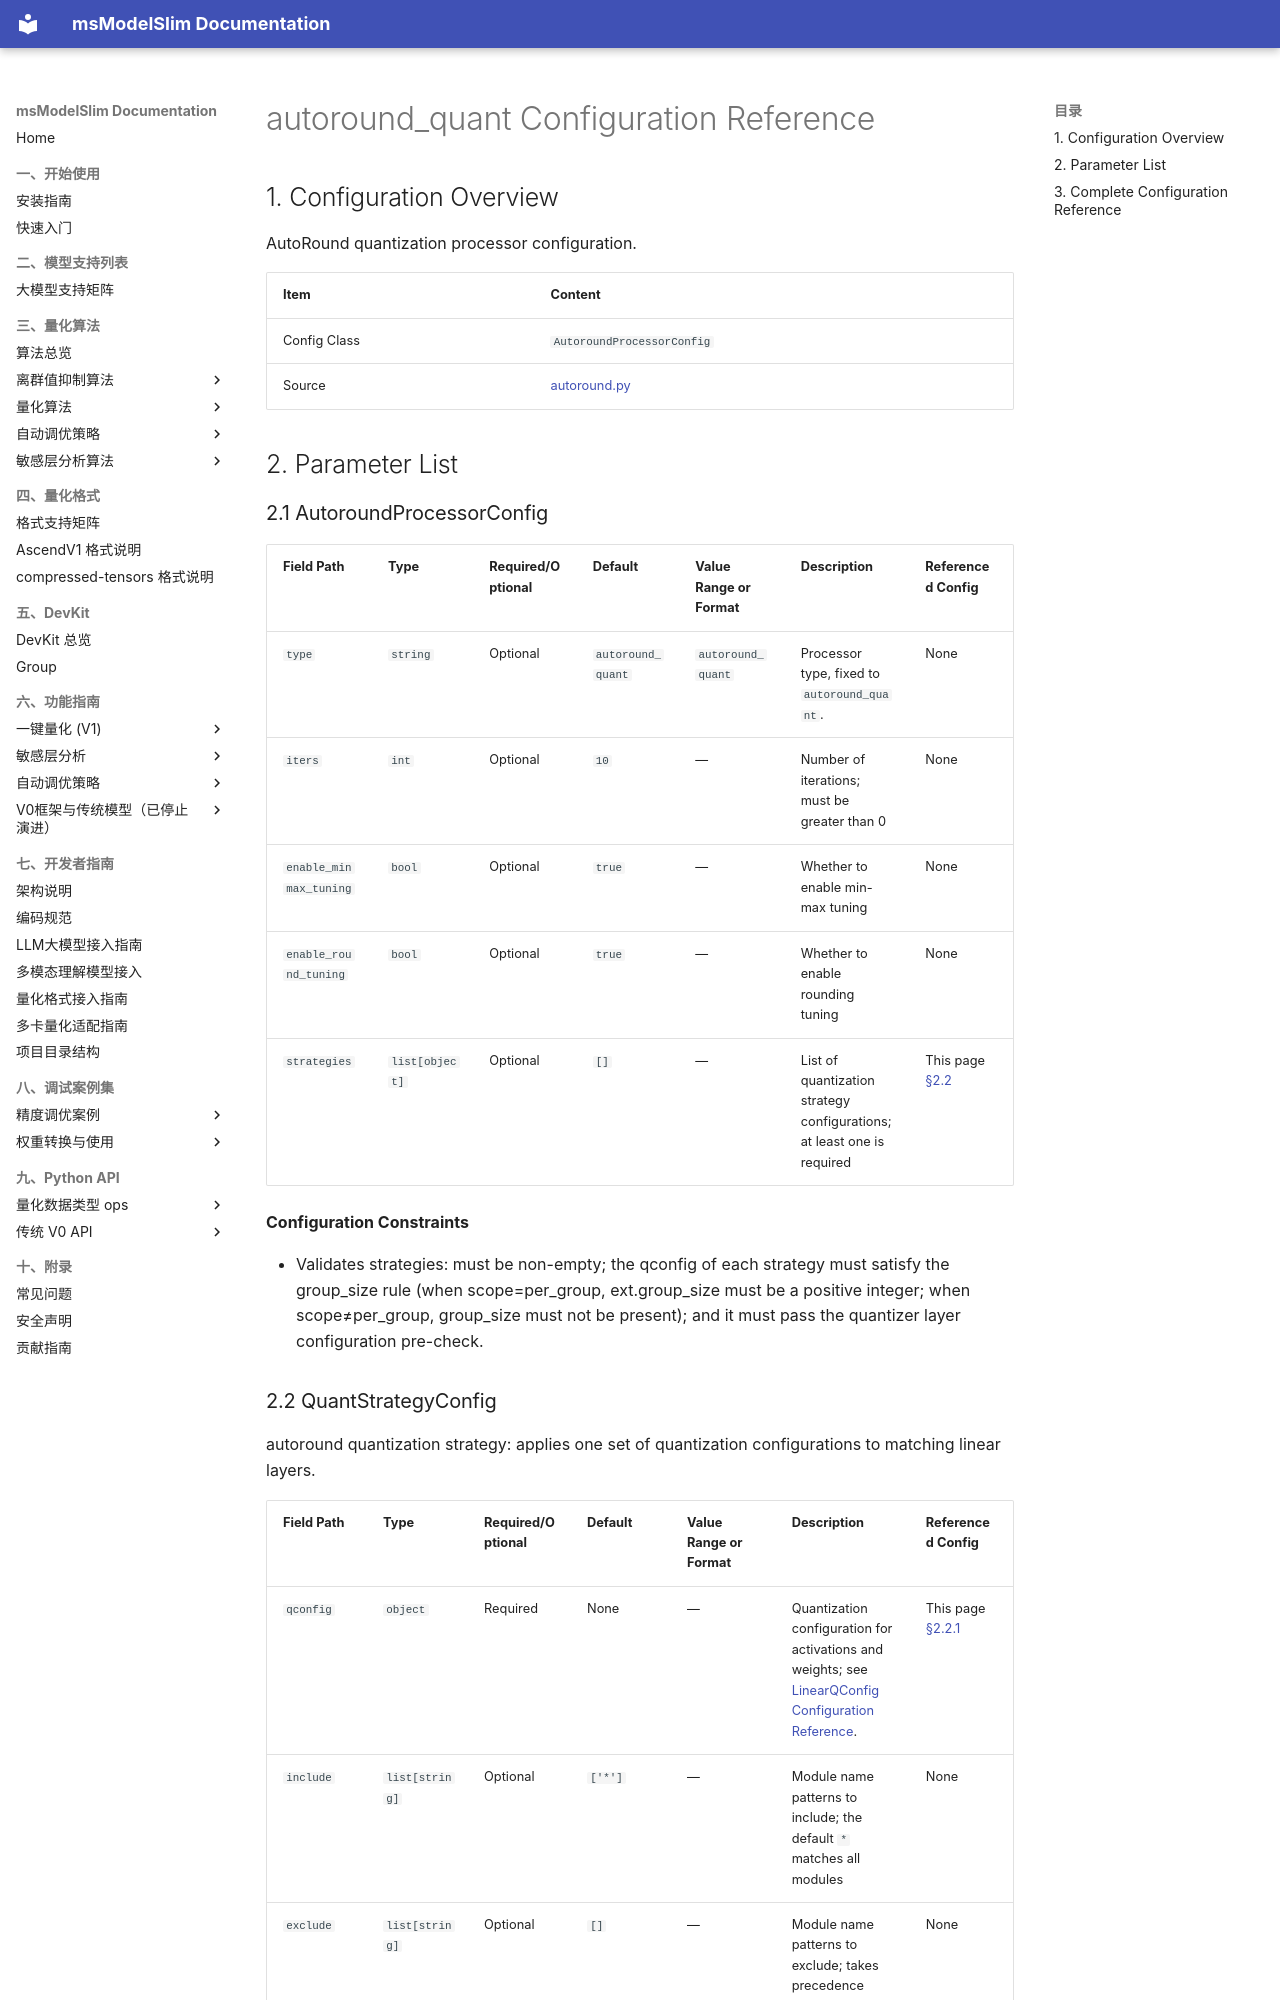

repository: Ascend/msmodelslim · page: en/api_reference/config/processor/autoround_quant/index.html · generator: mkdocs

<!-- generated-by: skills/docs-management/scripts/gen_quant_config_docs.py ; class: msmodelslim.processor.quant.autoround.AutoroundProcessorConfig -->
# autoround_quant Configuration Reference

## 1. Configuration Overview

AutoRound quantization processor configuration.

| Item | Content |
|------|------|
| Config Class | `AutoroundProcessorConfig` |
| Source | [autoround.py](../../../../../msmodelslim/processor/quant/autoround.py) |
